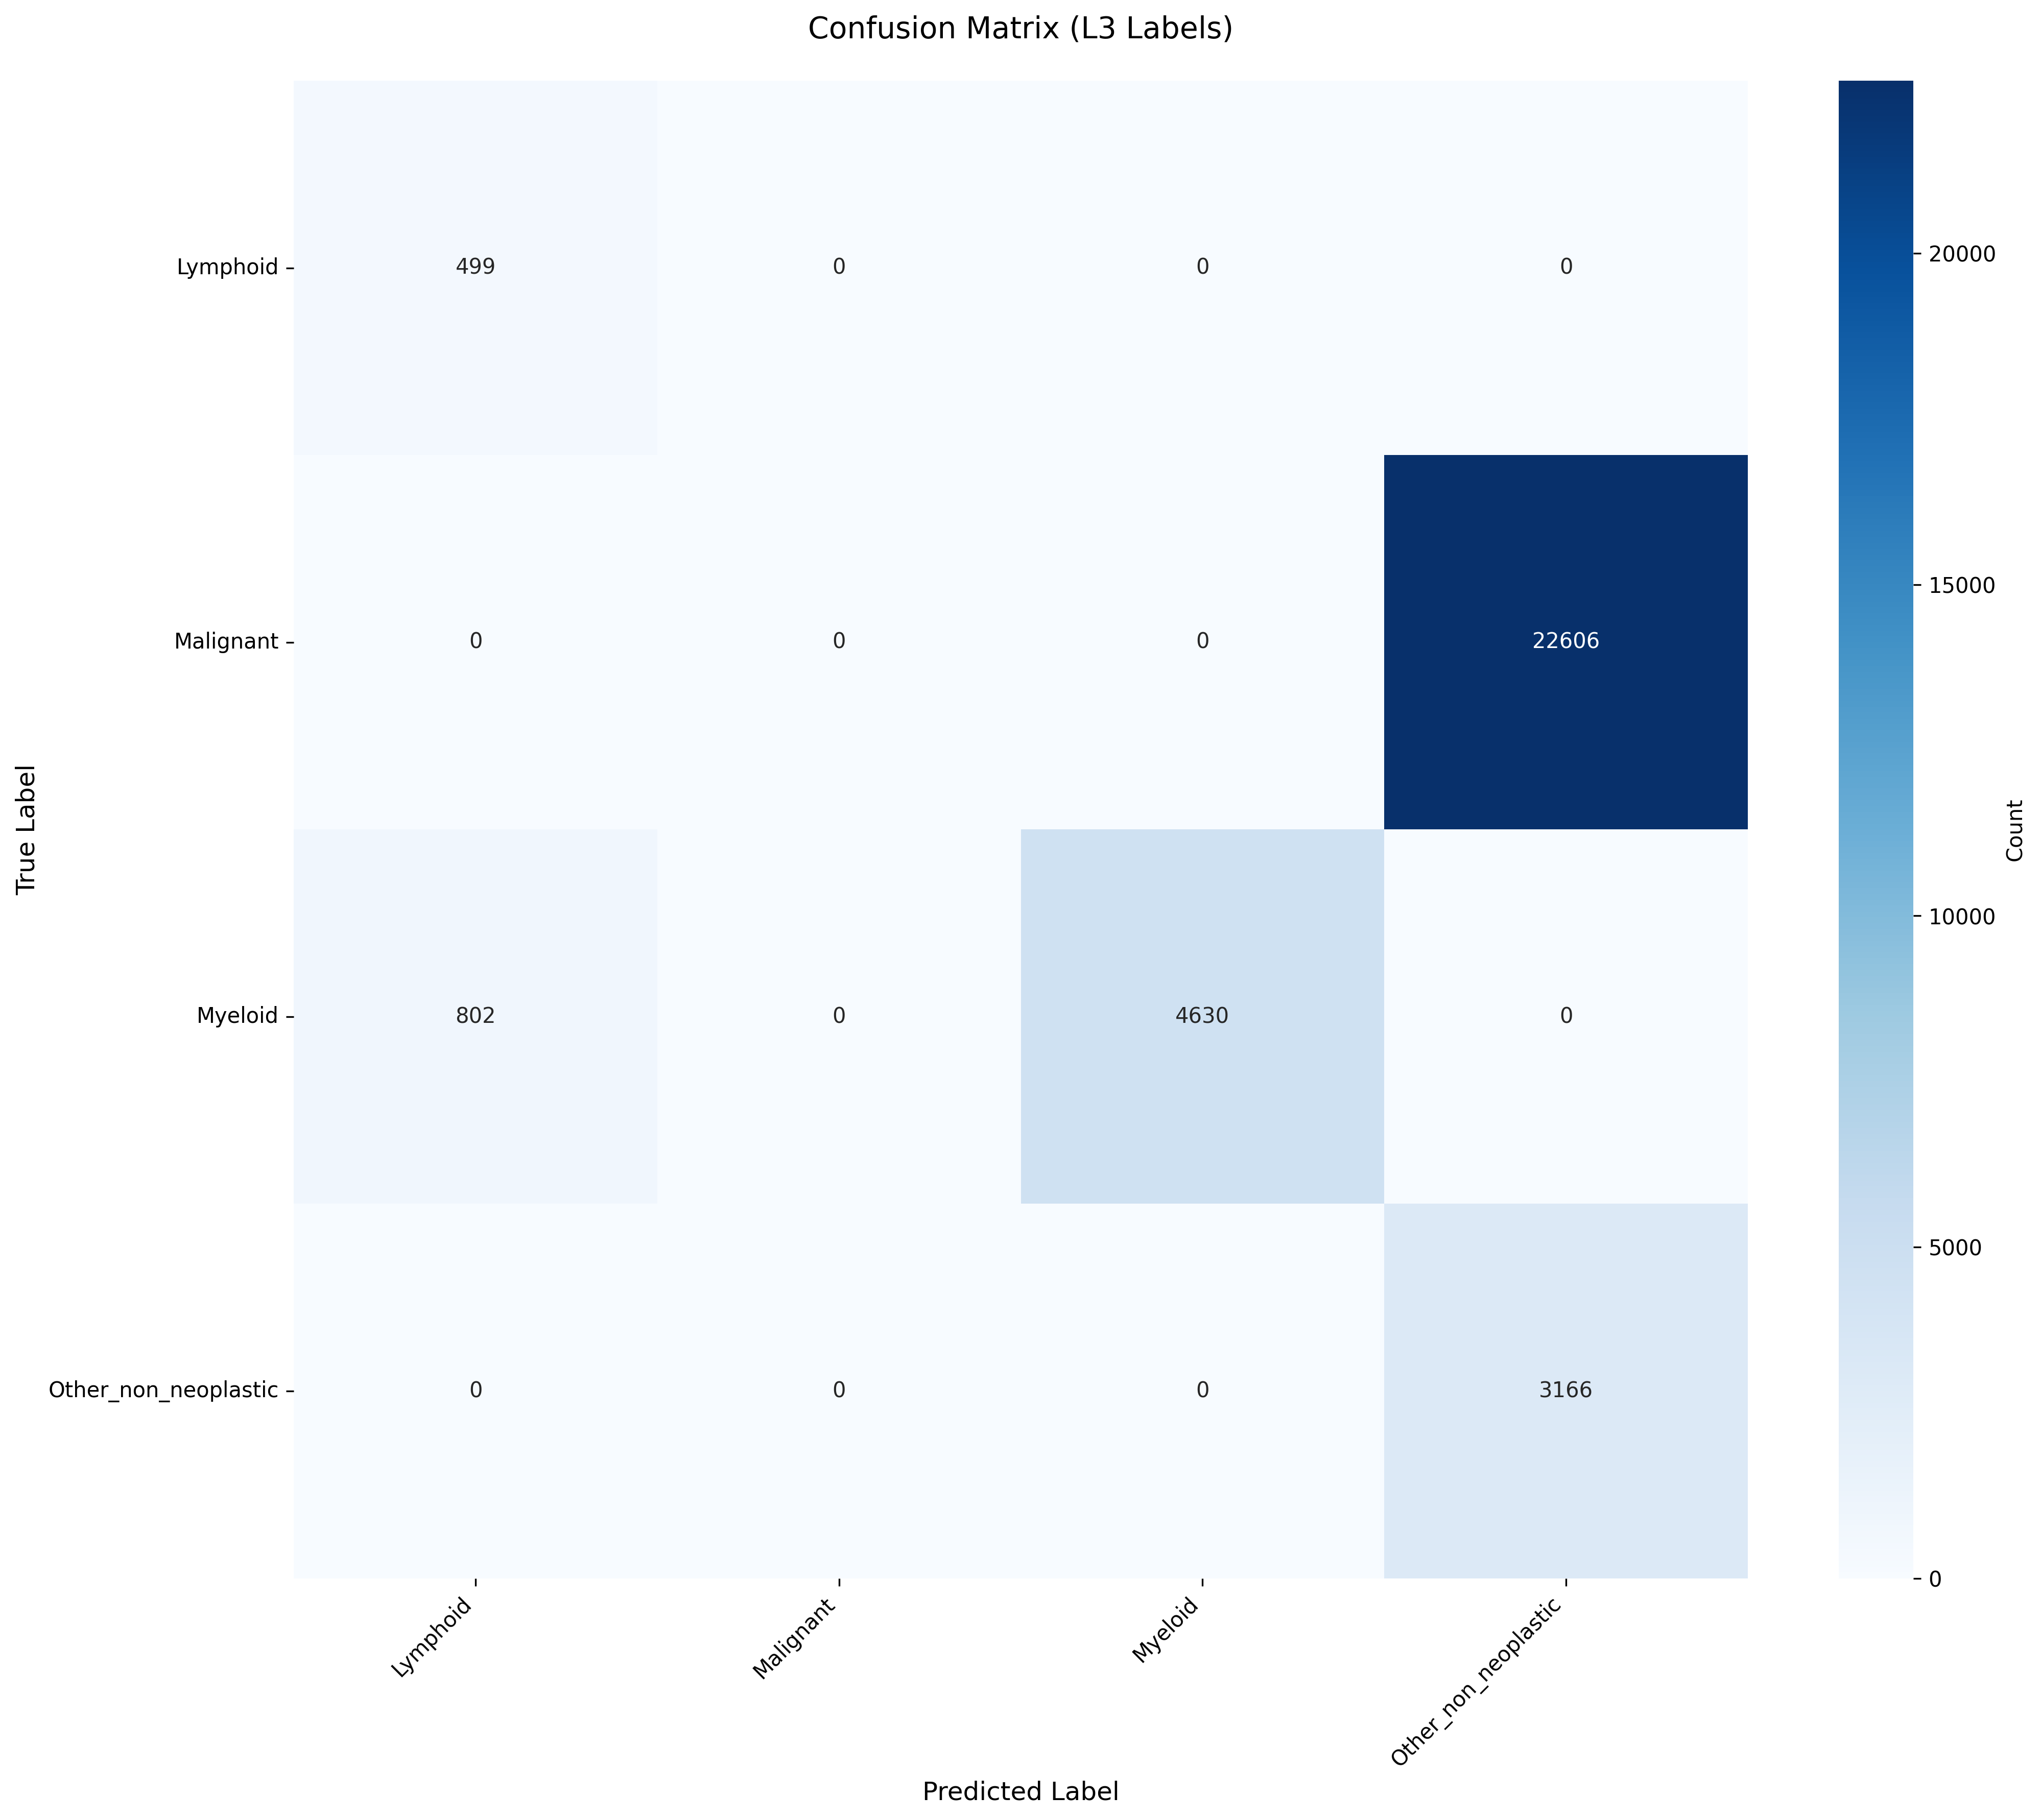

The table this chart was drawn from, first rows:
True_Label, Lymphoid, Malignant, Myeloid, Other_non_neoplastic
Lymphoid, 499, 0, 0, 0
Malignant, 0, 0, 0, 22606
Myeloid, 802, 0, 4630, 0
Other_non_neoplastic, 0, 0, 0, 3166
